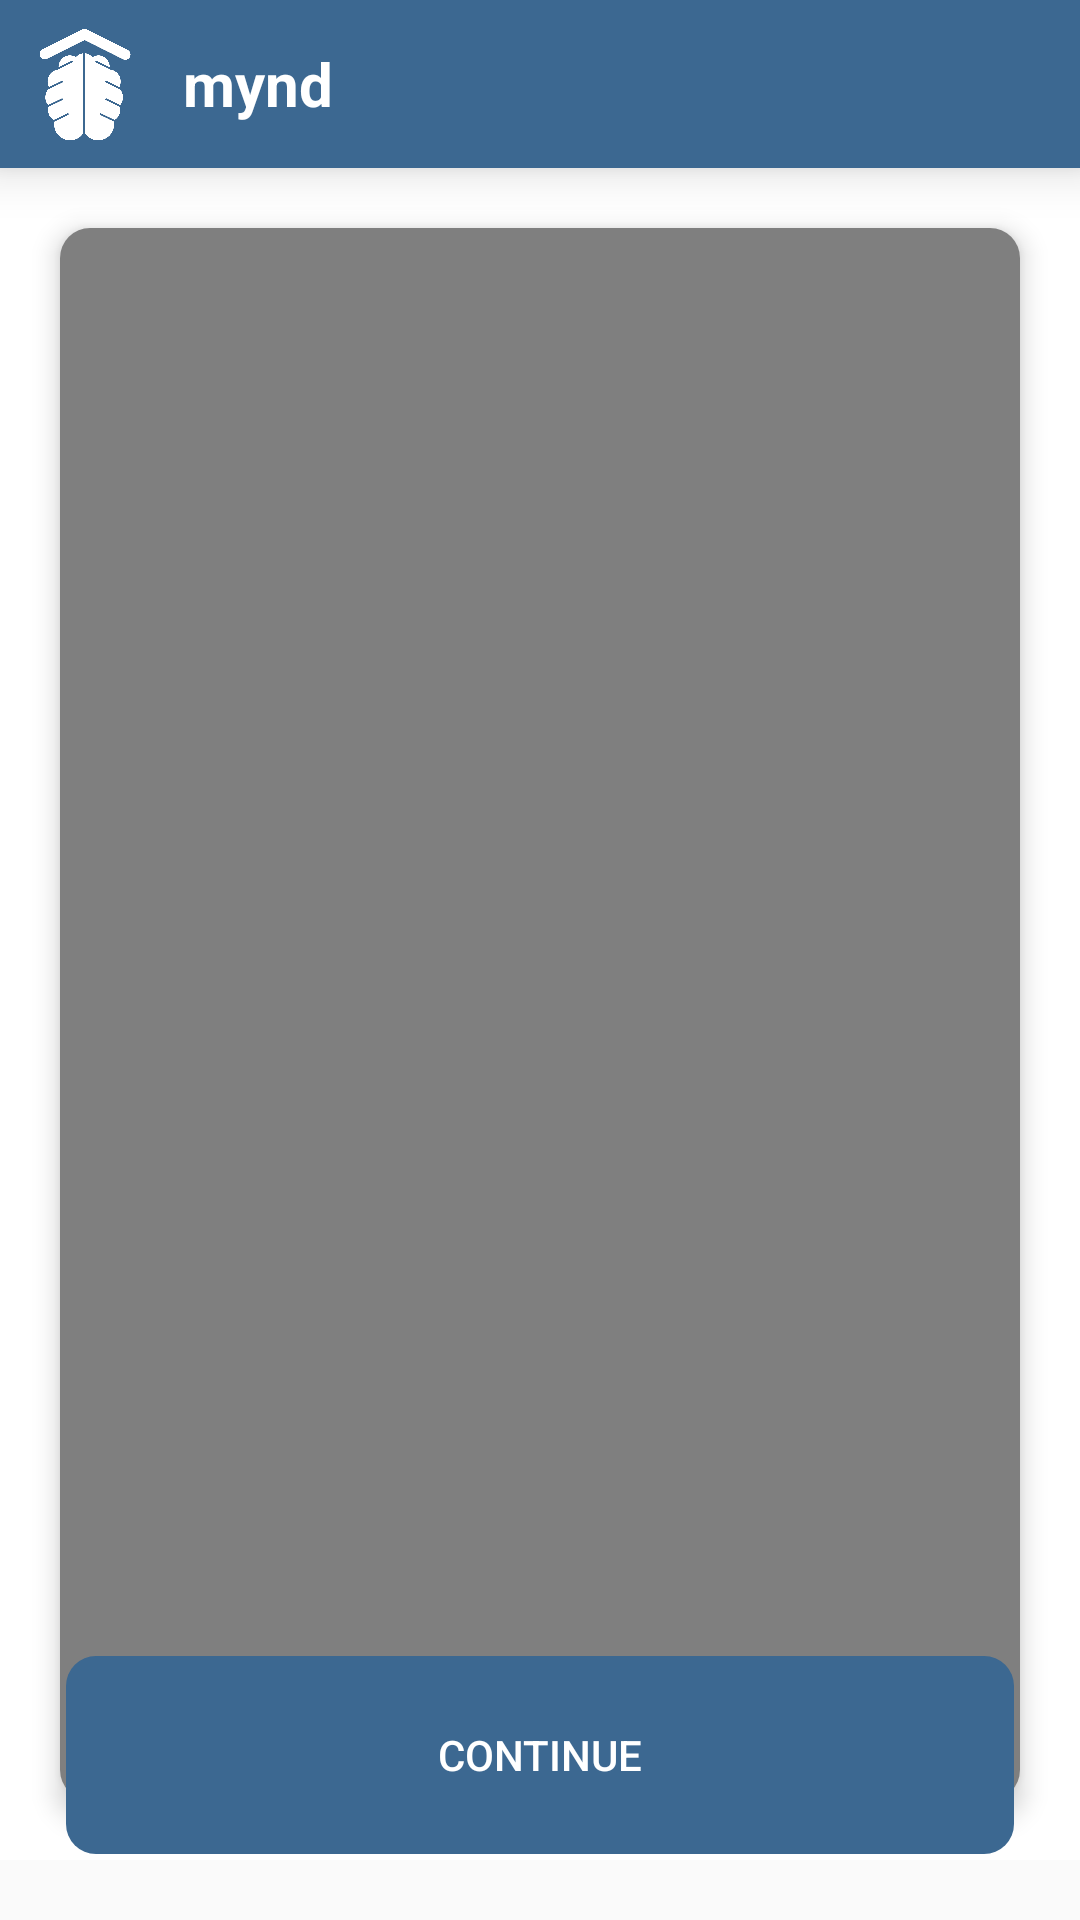

Here is an Android app screen rendered from its layout file. Give the layout XML and the strings, colors and styles it references.
<!-- AndroidManifest.xml: application theme AppTheme -->
<!-- res/layout/view_steps.xml -->
<?xml version="1.0" encoding="utf-8"?>
<RelativeLayout xmlns:android="http://schemas.android.com/apk/res/android"
    xmlns:tools="http://schemas.android.com/tools"
    xmlns:app="http://schemas.android.com/apk/res-auto"
    android:id="@+id/steps_root"
    android:layout_width="match_parent"
    android:layout_height="match_parent"
    android:orientation="vertical"
    android:theme="@style/AppTheme.TranslucentStatus">

    <LinearLayout
        android:id="@+id/fittingRoot"
        android:layout_width="match_parent"
        android:layout_height="wrap_content"
        android:layout_alignBottom="@+id/button_nextstep"
        android:layout_alignParentTop="true"
        android:background="@android:color/background_light"
        android:orientation="vertical"
        android:theme="@style/AppTheme.TranslucentStatus">

        <include layout="@layout/view_toolbar" />

            <android.support.v7.widget.CardView
                android:layout_margin="20dp"
                android:id="@+id/videoroot"
                android:layout_width="match_parent"
                android:layout_height="wrap_content"
                tools:layout_height="200dp"
                app:cardCornerRadius="10dp"
                app:cardElevation="5dp"
                >
                <RelativeLayout
                    android:layout_width="match_parent"
                    android:layout_height="wrap_content">
                <VideoView
                    android:id="@+id/steps_videoview"
                    android:layout_width="match_parent"
                    android:layout_height="wrap_content"
                    android:layout_alignParentEnd="true"
                    android:layout_alignParentStart="true"
                    android:layout_alignParentTop="true" />

                <ImageView
                    tools:layout_height="200dp"
                    android:id="@+id/imageview_steps"
                    android:layout_width="wrap_content"
                    android:layout_height="wrap_content"
                    android:layout_alignBottom="@id/steps_videoview"
                    android:layout_alignEnd="@id/steps_videoview"
                    android:layout_alignStart="@id/steps_videoview"
                    android:layout_alignTop="@+id/steps_videoview"
                    android:scaleType="centerCrop"
                    tools:src="@drawable/ic_location" />

        </RelativeLayout>
            </android.support.v7.widget.CardView>


        <TextView
            android:id="@+id/status"
            android:layout_width="wrap_content"
            android:layout_height="wrap_content"
            android:layout_marginLeft="50dp"
            android:layout_marginRight="50dp"
            android:layout_marginTop="20dp"
            android:gravity="center_horizontal"
            android:textSize="@dimen/instruction_text_size"
            tools:text="Instruction about some instrucito about some instruction" />
    </LinearLayout>

    <Button
        android:layout_margin="20dp"
        android:id="@+id/button_nextstep"
        android:foreground="?android:attr/selectableItemBackground"
        android:background="@drawable/newbutton"
        android:layout_width="match_parent"
        android:layout_height="@dimen/height_standardbutton"
        android:layout_alignParentBottom="true"
        android:text="@string/next_step"
        android:textColor="@android:color/white" />
</RelativeLayout>
<!-- res/layout/view_toolbar.xml (included above) -->
<?xml version="1.0" encoding="utf-8"?>
<android.support.v7.widget.Toolbar
    xmlns:android="http://schemas.android.com/apk/res/android"
    xmlns:app="http://schemas.android.com/apk/res-auto"
    android:id="@+id/toolbar"
    app:contentInsetEnd="0dp"
    app:contentInsetLeft="0dp"
    app:contentInsetRight="0dp"
    app:contentInsetStart="0dp"
    android:layout_width="match_parent"
    android:layout_height="?android:attr/actionBarSize"
    android:background="@color/mp_blue"
    android:minHeight="?android:actionBarSize"
    app:layout_constraintEnd_toEndOf="parent"
    app:layout_constraintStart_toStartOf="parent"
    app:layout_constraintTop_toTopOf="parent"
    app:popupTheme="@style/ThemeOverlay.AppCompat.Light"
    android:elevation="10dp"
    android:theme="@style/AppTheme.Toolbar">

    <ImageView
        android:id="@+id/sessioncard_image"
        android:layout_width="?android:attr/actionBarSize"
        android:layout_height="?android:attr/actionBarSize"
        android:layout_marginStart="0dp"
        android:layout_marginEnd="5dp"
        android:paddingBottom="7dp"
        android:paddingTop="7dp"
        android:scaleType="fitCenter"
        android:src="@drawable/ic_solo" />

    <TextView
        android:id="@+id/toolbar_title"
        android:layout_width="wrap_content"
        android:layout_height="wrap_content"
        android:layout_gravity="start"
        android:text="@string/toolbar_defaulttext"
        android:textColor="@android:color/white"
        android:textSize="20sp"
        android:textStyle="bold" />

</android.support.v7.widget.Toolbar>
<!-- resources referenced by this layout -->
<resources>
  <color name="mp_blue">          #FF3C6891</color>
  <dimen name="height_standardbutton">70dp</dimen>
  <dimen name="instruction_text_size">20sp</dimen>
  <!-- drawable ic_location: png bitmap (drawable-xxhdpi, 28029 bytes) -->
  <!-- drawable ic_solo: png bitmap (drawable-hdpi, 93661 bytes) -->
  <!-- drawable newbutton (drawable) -->
  <?xml version="1.0" encoding="utf-8"?>
  <selector xmlns:android="http://schemas.android.com/apk/res/android">
      <item>
          <layer-list xmlns:android="http://schemas.android.com/apk/res/android">
              <item android:drawable="@android:color/transparent"/>
              <item android:top="2dp" android:right="2dp" android:left="2dp" android:bottom="2dp" android:drawable="@drawable/blue_bordered_button"/>
          </layer-list>
      </item>
  
  </selector>
  <string name="next_step">Continue</string>
  <string name="toolbar_defaulttext" translatable="false">mynd</string>
  <style name="AppTheme.Toolbar" parent="AppTheme">
          <item name="android:textColorSecondary">@android:color/white</item>
          <item name="actionMenuTextColor">@android:color/white</item>
      </style>
  <style name="AppTheme.TranslucentStatus" parent="AppTheme">
          <item name="android:windowNoTitle">true</item>
          <item name="android:windowFullscreen">false</item>
          <item name="android:windowTranslucentStatus">true</item>
      </style>
  <style name="AppTheme" parent="Theme.AppCompat.Light.DarkActionBar">
          <item name="colorAccent">@color/mp_blue</item>
          <item name="colorButtonNormal">@color/mp_blue_disabled</item>
      </style>
  <!-- drawable blue_bordered_button (drawable) -->
  <?xml version="1.0" encoding="utf-8"?>
     <selector  xmlns:android="http://schemas.android.com/apk/res/android">
      <item android:state_enabled="true">
          <shape android:shape="rectangle">
              <solid android:color="@color/mp_blue" />
              <corners android:radius="10dp" />
          </shape>
      </item>
      <item android:state_enabled="false">
          <shape android:shape="rectangle">
              <solid android:color="@color/transparent_grey" />
              <corners android:radius="10dp" />
          </shape>
      </item>
  </selector>
  <color name="mp_blue_disabled">#953c6891</color>
  <color name="transparent_grey">#644f4f4f</color>
</resources>
